Photos from the image-classification dataset "img_plates" in the GitHub repository sailor239/A-Machine-Learning-Based-Defect-Scanner-for-Dinner-Plates. Its 2 classes are: fail, pass.

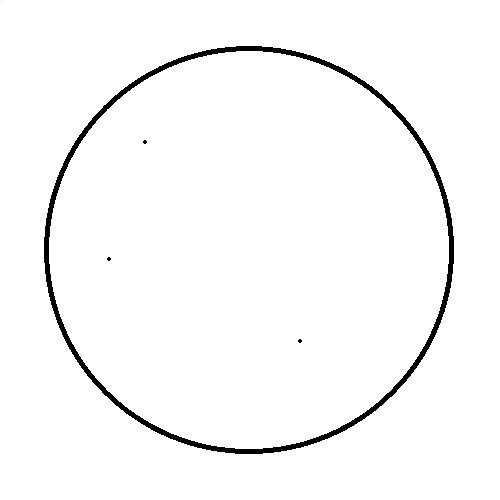
Label: fail

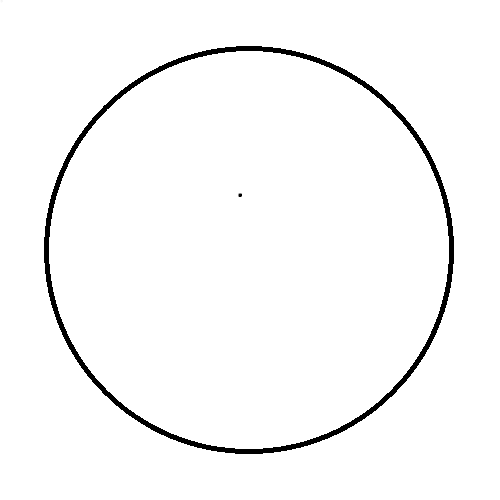
Label: pass

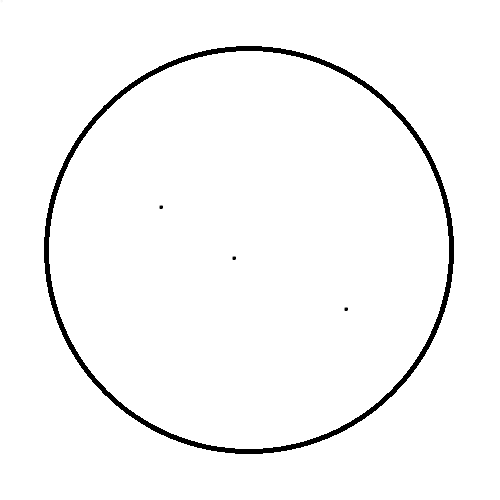
Label: fail

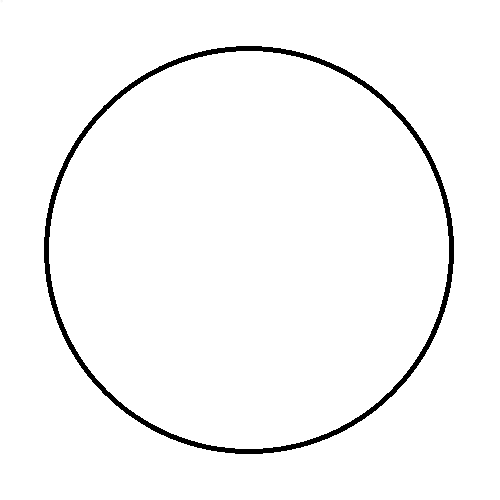
Label: pass

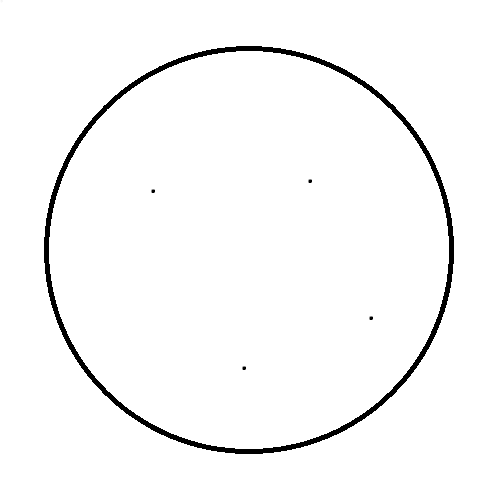
Label: fail

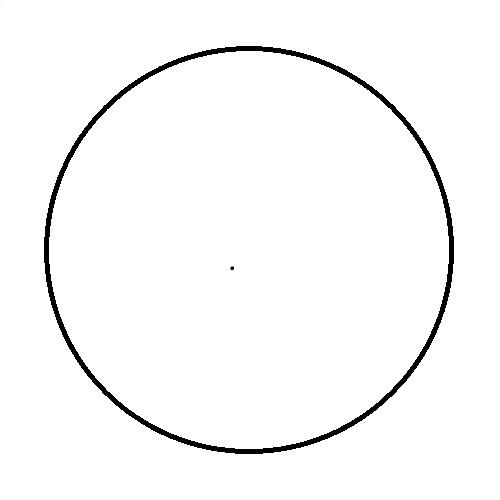
Label: pass
